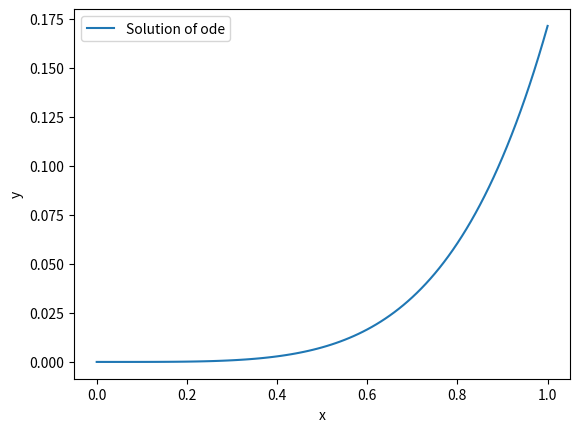

Generate this figure with matplotlib:
# Q3- Solving using Runge-Kuttta Method

import numpy as np
import matplotlib.pyplot as plt    

def f(x,y,u):
    return 2*u-y+x*np.exp(x)-x

wtemp=0
ytemp=0
xtemp=0
Y=[ytemp] #Array of solution at mesh point
X=[xtemp] #Array of mesh point
for i in range(100):
    m1=wtemp
    k1=f(xtemp,ytemp,wtemp)
    m2=wtemp+k1*0.01/2
    k2=f(xtemp+0.01/2,ytemp+0.01*m1/2,m2)
    m3=wtemp+k2*0.01/2
    k3=f(xtemp+0.01/2,ytemp+m2*0.01/2,m3)
    m4=wtemp+k3*0.01
    k4=f(xtemp+0.01,ytemp+m3*0.01,m4)
    y=ytemp+(m1+2*(m2+m3)+m4)*0.01/6
    w=wtemp+(k1+2*(k2+k3)+k4)*0.01/6
    wtemp=w
    ytemp=y
    xtemp=xtemp+0.01
    Y.append(y)
    X.append(xtemp)

x=np.array(X)
y=np.array(Y)
plt.plot(x,y,label="Solution of ode")
plt.legend()
plt.xlabel("x")
plt.ylabel("y")
plt.show()    
